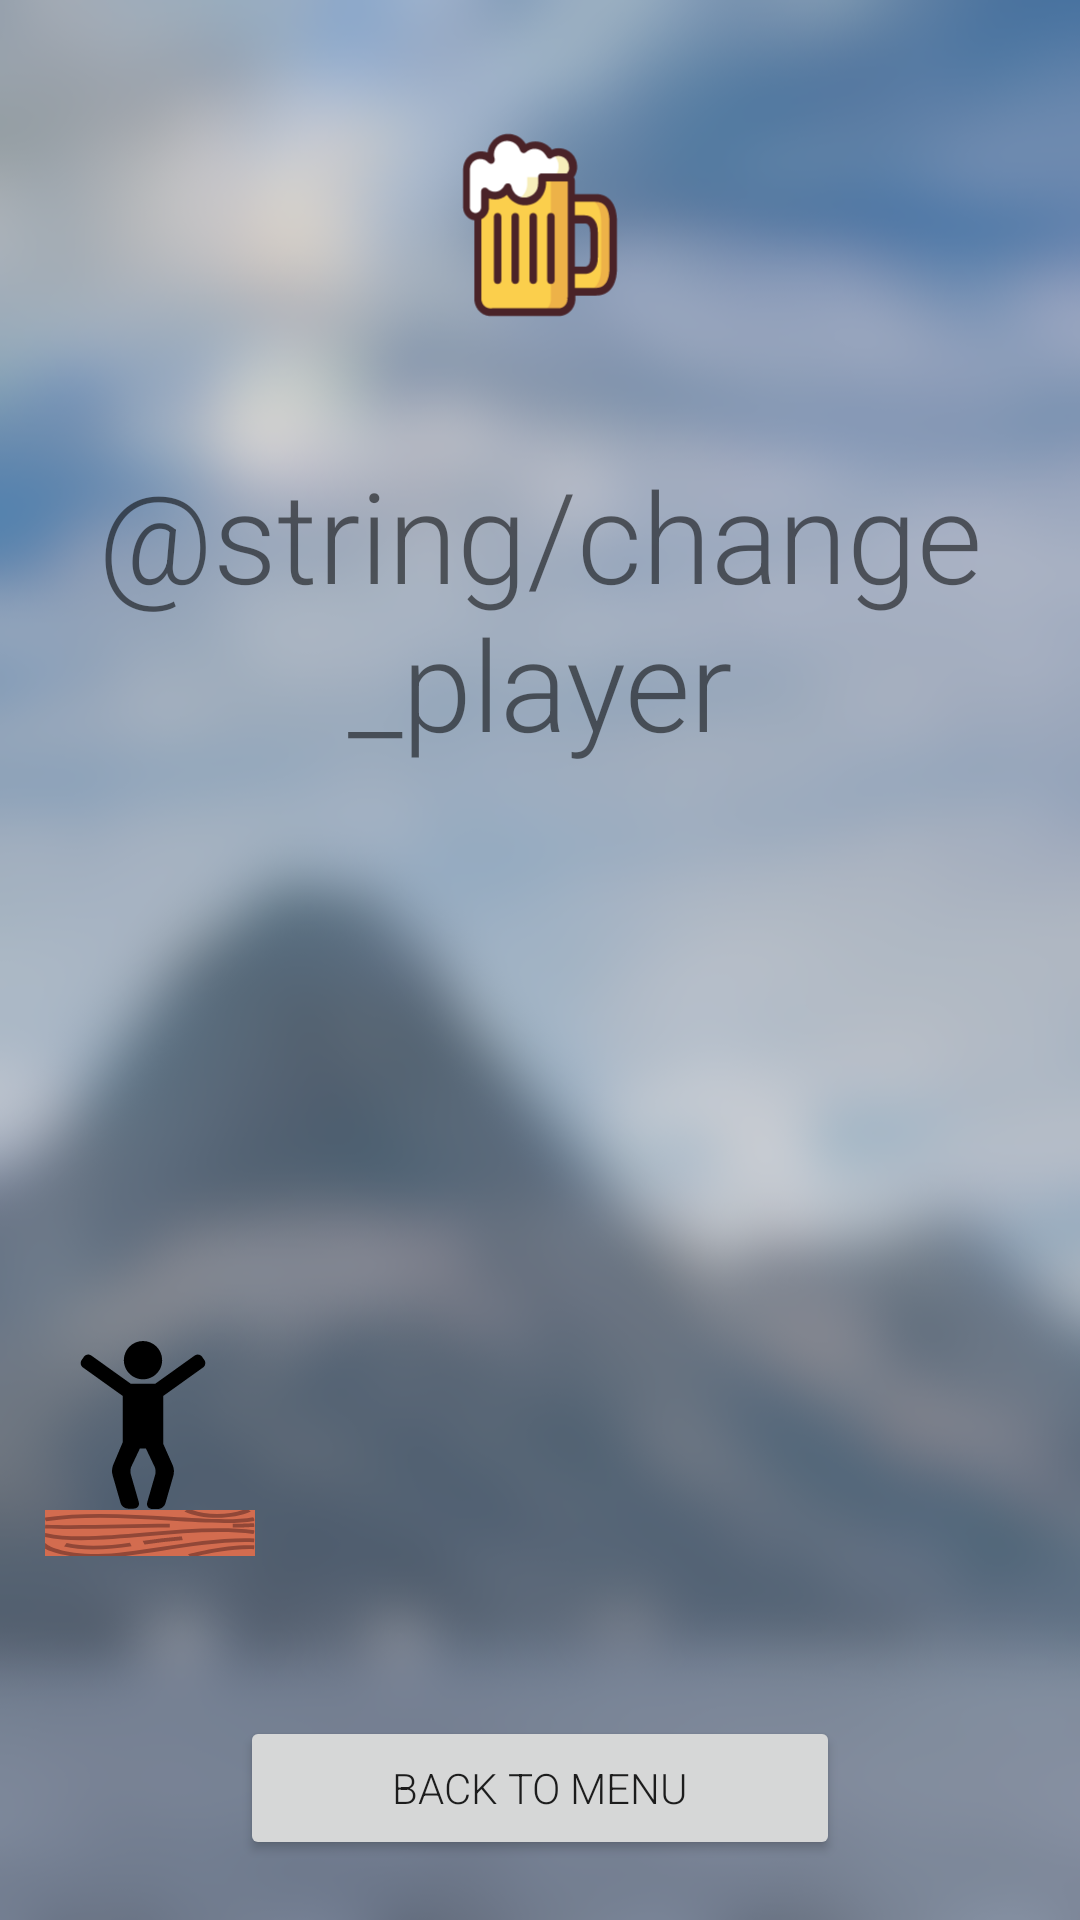

The Android layout XML behind this screen, and the referenced resources:
<!-- AndroidManifest.xml: application theme AppTheme -->
<!-- res/layout/activity_change_character.xml -->
<?xml version="1.0" encoding="utf-8"?>
<androidx.constraintlayout.widget.ConstraintLayout xmlns:android="http://schemas.android.com/apk/res/android"
    xmlns:app="http://schemas.android.com/apk/res-auto"
    xmlns:tools="http://schemas.android.com/tools"
    android:layout_width="match_parent"
    android:layout_height="match_parent"
    android:background="@drawable/background"
    tools:context=".activity.ChangeCharacterActivity">

    <ImageView
        android:id="@+id/imageView"
        android:layout_width="match_parent"
        android:layout_height="150dp"
        android:contentDescription="@string/app_name"
        android:src="@drawable/ic_launcher_foreground"
        app:layout_constraintBottom_toTopOf="@+id/textTitle"
        app:layout_constraintEnd_toEndOf="parent"
        app:layout_constraintStart_toStartOf="parent"
        app:layout_constraintTop_toTopOf="parent" />

    <TextView
        android:id="@+id/textTitle"
        android:layout_width="match_parent"
        android:layout_height="wrap_content"
        android:fontFamily="sans-serif-light"
        android:text="@string/change_player"
        android:textAlignment="center"
        android:textSize="42sp"
        android:textColor="@color/textDark"
        app:layout_constraintBottom_toTopOf="@id/charactersView"
        app:layout_constraintEnd_toEndOf="parent"
        app:layout_constraintStart_toStartOf="parent"
        app:layout_constraintTop_toBottomOf="@+id/imageView" />

    <androidx.constraintlayout.widget.ConstraintLayout
        android:id="@+id/characterPreview"
        android:layout_width="wrap_content"
        android:layout_height="210dp"
        android:layout_marginHorizontal="10dp"
        app:layout_constraintBottom_toTopOf="@id/buttonMenu"
        app:layout_constraintEnd_toStartOf="@id/charactersView"
        app:layout_constraintStart_toStartOf="parent"
        app:layout_constraintTop_toBottomOf="@id/textTitle">

        <ImageView
            android:id="@+id/playerPreview"
            android:layout_width="56dp"
            android:layout_height="56dp"
            app:layout_constraintBottom_toTopOf="@+id/barPreview"
            app:layout_constraintEnd_toEndOf="parent"
            app:layout_constraintStart_toStartOf="parent"
            app:srcCompat="@drawable/player_default_down" />

        <ImageView
            android:id="@+id/barPreview"
            android:layout_width="70dp"
            android:layout_height="16dp"
            android:layout_marginStart="5dp"
            app:layout_constraintBottom_toBottomOf="parent"
            app:layout_constraintEnd_toEndOf="parent"
            app:layout_constraintStart_toStartOf="parent"
            app:srcCompat="@drawable/ic_bar" />

    </androidx.constraintlayout.widget.ConstraintLayout>

    <GridView
        android:id="@+id/charactersView"
        android:layout_width="0dp"
        android:layout_height="0dp"
        android:layout_marginTop="40dp"
        android:layout_marginHorizontal="10dp"
        android:numColumns="3"
        app:layout_constraintBottom_toTopOf="@id/buttonMenu"
        app:layout_constraintEnd_toEndOf="parent"
        app:layout_constraintStart_toEndOf="@id/characterPreview"
        app:layout_constraintTop_toBottomOf="@id/textTitle" />

    <Button
        android:id="@+id/buttonMenu"
        android:layout_width="200dp"
        android:layout_height="wrap_content"
        android:layout_marginTop="20dp"
        android:layout_marginBottom="20dp"
        android:fontFamily="sans-serif-light"
        android:text="@string/back_to_menu"
        android:textColor="@color/textDark"
        app:layout_constraintBottom_toBottomOf="parent"
        app:layout_constraintEnd_toEndOf="parent"
        app:layout_constraintStart_toStartOf="parent"
        app:layout_constraintTop_toBottomOf="@id/charactersView" />

</androidx.constraintlayout.widget.ConstraintLayout>
<!-- resources referenced by this layout -->
<resources>
  <!-- drawable background: png bitmap (drawable, 128690 bytes) -->
  <!-- drawable ic_bar: vector/xml drawable (drawable, 3076 chars, omitted) -->
  <!-- drawable ic_launcher_foreground: vector/xml drawable (drawable-v24, 8957 chars, omitted) -->
  <!-- drawable player_default_down (drawable) -->
  <vector xmlns:android="http://schemas.android.com/apk/res/android"
      android:width="95.009dp"
      android:height="95.009dp"
      android:viewportWidth="95.009"
      android:viewportHeight="95.009">
    <path
        android:fillColor="#FF000000"
        android:pathData="M47.505,21.672c5.975,0 10.835,-4.861 10.835,-10.836S53.479,0 47.505,0C41.53,0 36.668,4.861 36.668,10.836S41.53,21.672 47.505,21.672z"/>
    <path
        android:fillColor="#FF000000"
        android:pathData="M82.201,10.78L80.922,8.93c-0.908,-1.313 -2.865,-1.658 -4.169,-0.726l-22.381,16.01H40.637L18.256,8.204c-0.507,-0.363 -1.104,-0.555 -1.726,-0.555c-0.976,0 -1.889,0.479 -2.443,1.281l-1.28,1.851c-0.935,1.354 -0.608,3.233 0.73,4.191L36.09,31.103v26.054L30.6,70.18c-0.644,1.526 -0.788,3.968 -0.33,5.56l4.563,15.839c0.521,1.807 2.401,3.222 4.281,3.222h3.153c0.999,0 1.882,-0.413 2.423,-1.133c0.542,-0.72 0.694,-1.683 0.417,-2.643l-4.563,-15.839c-0.328,-1.137 -0.169,-3.071 0.339,-4.14l4.852,-10.204h3.438l4.951,10.413c0.508,1.068 0.666,3.003 0.338,4.14L49.9,91.233c-0.276,0.96 -0.124,1.923 0.418,2.643c0.542,0.72 1.425,1.132 2.423,1.132h3.153c1.88,0 3.76,-1.415 4.281,-3.222l4.563,-15.839c0.46,-1.597 0.294,-4.038 -0.378,-5.558l-5.461,-12.342c0.005,-0.07 0.021,-0.136 0.021,-0.207V31.104l22.552,-16.133C82.809,14.014 83.137,12.134 82.201,10.78z"/>
  </vector>
  <string name="app_name" translatable="false">Beer Jump</string>
  <string name="back_to_menu">back to menu</string>
  <style name="AppTheme" parent="Theme.AppCompat.Light.DarkActionBar">
          
          <item name="colorPrimary">@color/colorPrimary</item>
          <item name="colorPrimaryDark">@color/colorPrimaryDark</item>
          <item name="colorAccent">@color/colorAccent</item>
      </style>
  <color name="colorPrimary">#6200EE</color>
  <color name="colorPrimaryDark">#3700B3</color>
  <color name="colorAccent">#03DAC5</color>
</resources>
